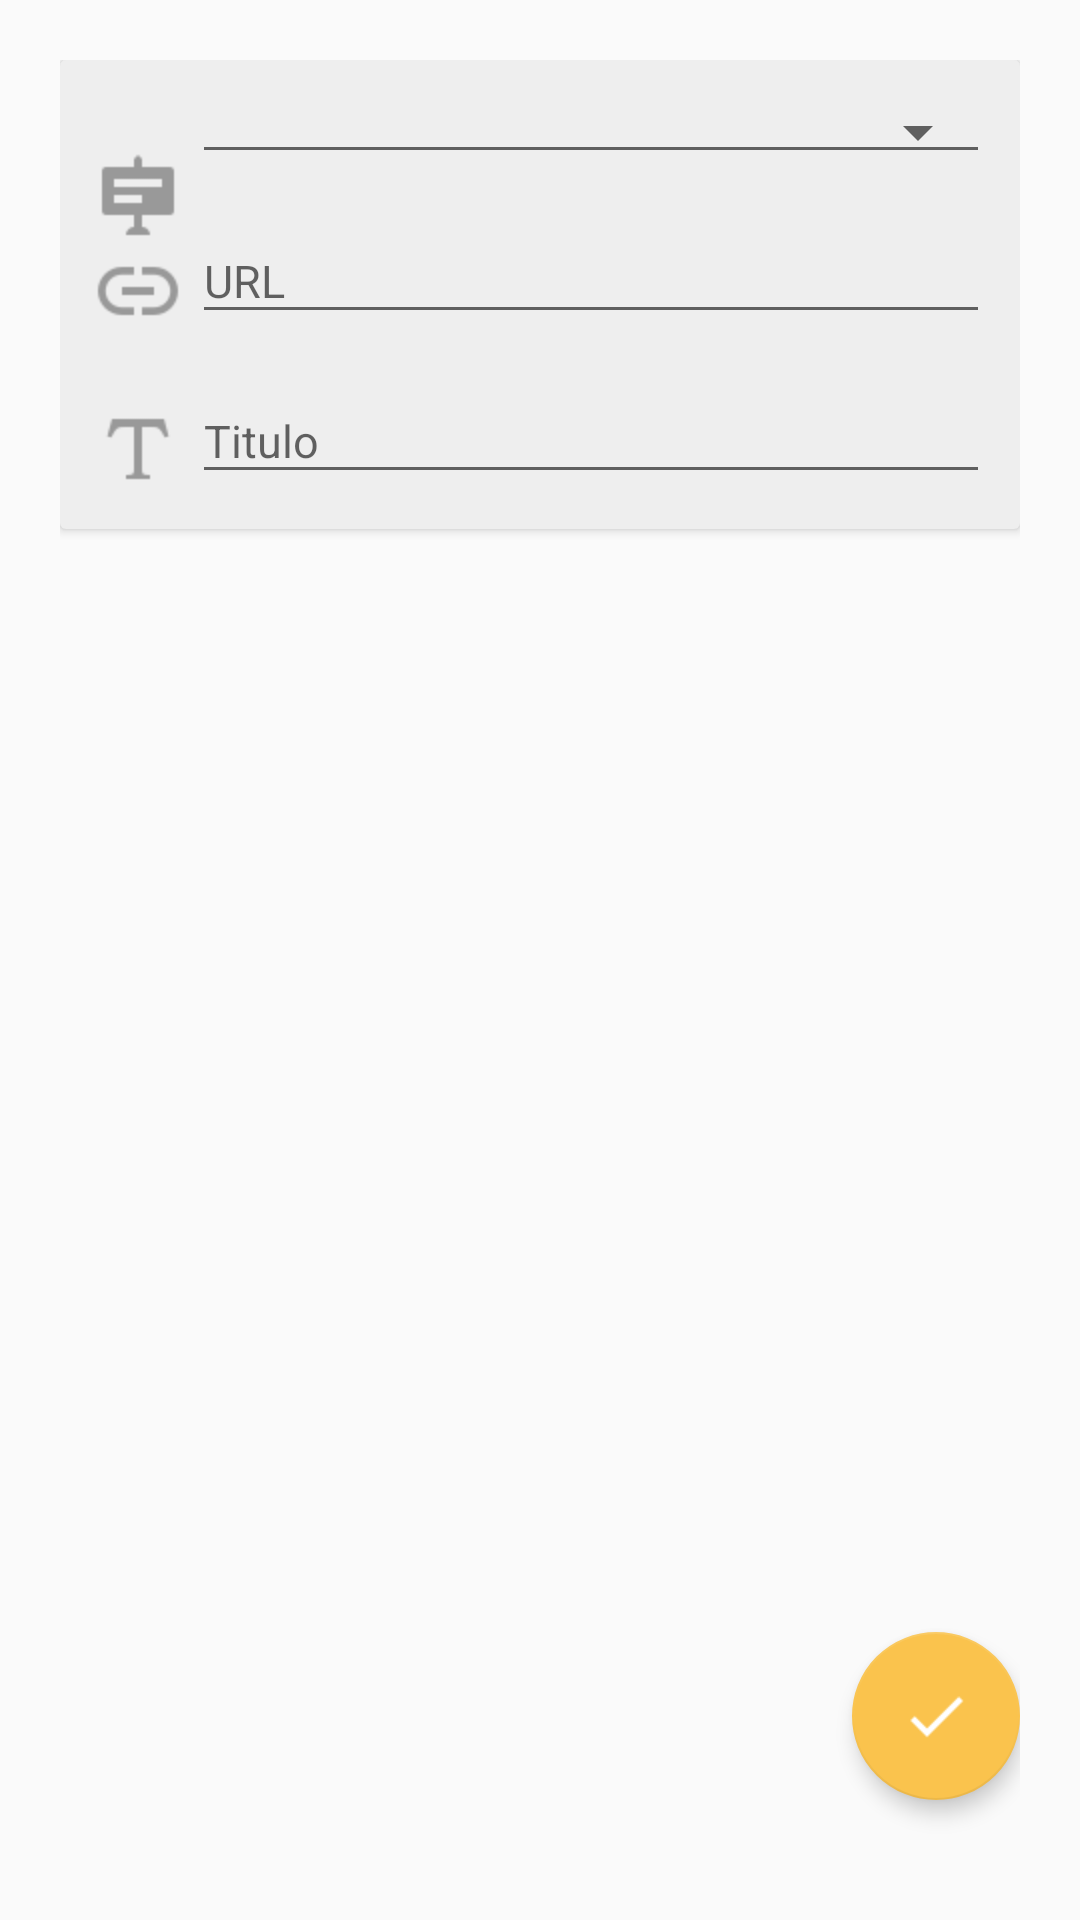

This screen was rendered from an Android layout file. Write that file and the resources it references.
<!-- AndroidManifest.xml: application theme AppTheme -->
<!-- res/layout/activity_cadastrar_link.xml -->
<?xml version="1.0" encoding="utf-8"?>
<RelativeLayout xmlns:android="http://schemas.android.com/apk/res/android"
    xmlns:app="http://schemas.android.com/apk/res-auto"
    xmlns:tools="http://schemas.android.com/tools"
    android:layout_width="match_parent"
    android:layout_height="match_parent"
    android:focusable="true"
    android:focusableInTouchMode="true"
    android:padding="20dp"
    tools:context="com.matheus.br.linklist.activity.CadastrarLinkActivity">


    <android.support.v7.widget.CardView xmlns:android="http://schemas.android.com/apk/res/android"
        android:id="@+id/cardCadastroLink"
        android:layout_width="match_parent"
        android:layout_height="wrap_content"
        android:elevation="4dp"
        app:cardBackgroundColor="@color/lightGray">

        <RelativeLayout
            android:id="@+id/card_layout"
            android:layout_width="match_parent"
            android:layout_height="wrap_content"
            android:layout_gravity="center"
            android:padding="10dp">

            <ImageView
                android:id="@+id/iconeCategoria"
                android:layout_width="32dp"
                android:layout_height="32dp"
                android:layout_marginRight="2dp"
                android:layout_marginTop="19dp"
                android:src="@drawable/sign_text" />

            <Spinner
                android:id="@+id/spinnerCategoria"
                style="@style/Widget.AppCompat.Spinner.Underlined"
                android:layout_width="match_parent"
                android:layout_height="wrap_content"
                android:layout_marginBottom="5dp"
                android:layout_toEndOf="@id/iconeCategoria" />


            <ImageView
                android:id="@+id/iconeURL"
                android:layout_width="32dp"
                android:layout_height="32dp"
                android:layout_below="@id/spinnerCategoria"
                android:layout_marginRight="2dp"
                android:layout_marginTop="18dp"
                android:src="@drawable/link" />

            <android.support.design.widget.TextInputLayout
                android:id="@+id/textInputlayoutURL"
                android:layout_width="match_parent"
                android:layout_height="wrap_content"
                android:layout_below="@id/spinnerCategoria"
                android:layout_marginBottom="5dp"
                android:layout_toEndOf="@id/iconeURL">

                <EditText
                    android:id="@+id/editTextURL"
                    android:layout_width="match_parent"
                    android:layout_height="wrap_content"
                    android:hint="URL"
                    android:textColor="@color/gray"
                    android:textSize="15sp" />

            </android.support.design.widget.TextInputLayout>

            <ImageView
                android:id="@+id/iconeTitulo"
                android:layout_width="32dp"
                android:layout_height="32dp"
                android:layout_below="@id/textInputlayoutURL"
                android:layout_marginRight="2dp"
                android:layout_marginTop="18dp"
                android:src="@drawable/format_text" />

            <android.support.design.widget.TextInputLayout
                android:id="@+id/textInputlayoutTitulo"
                android:layout_width="match_parent"
                android:layout_height="wrap_content"
                android:layout_below="@id/textInputlayoutURL"
                android:layout_toEndOf="@id/iconeTitulo">

                <EditText
                    android:id="@+id/editTextTitulo"
                    android:layout_width="match_parent"
                    android:layout_height="wrap_content"
                    android:hint="Titulo"
                    android:textColor="#999999"
                    android:textSize="15sp" />

            </android.support.design.widget.TextInputLayout>

        </RelativeLayout>

    </android.support.v7.widget.CardView>

    <android.support.design.widget.FloatingActionButton
        android:id="@+id/actionButtonSalvarLink"
        android:layout_width="match_parent"
        android:layout_height="wrap_content"
        android:layout_alignParentBottom="true"
        android:layout_alignParentRight="true"
        android:layout_marginBottom="20dp"
        android:src="@drawable/check"
        app:elevation="4dp" />

</RelativeLayout>
<!-- resources referenced by this layout -->
<resources>
  <color name="gray">#999999</color>
  <color name="lightGray">#EEEEEE</color>
  <!-- drawable check: png bitmap (drawable, 524 bytes) -->
  <!-- drawable format_text: png bitmap (drawable, 776 bytes) -->
  <!-- drawable link: png bitmap (drawable, 1237 bytes) -->
  <!-- drawable sign_text: png bitmap (drawable, 635 bytes) -->
  <style name="AppTheme" parent="Theme.AppCompat.Light.DarkActionBar">
          
          <item name="colorPrimary">@color/colorPrimary</item>
          <item name="colorPrimaryDark">@color/colorPrimaryDark</item>
          <item name="colorAccent">@color/colorAccent</item>
      </style>
  <color name="colorPrimary">#3DB7C4</color>
  <color name="colorPrimaryDark">#2298a3</color>
  <color name="colorAccent">#fac34d</color>
</resources>
